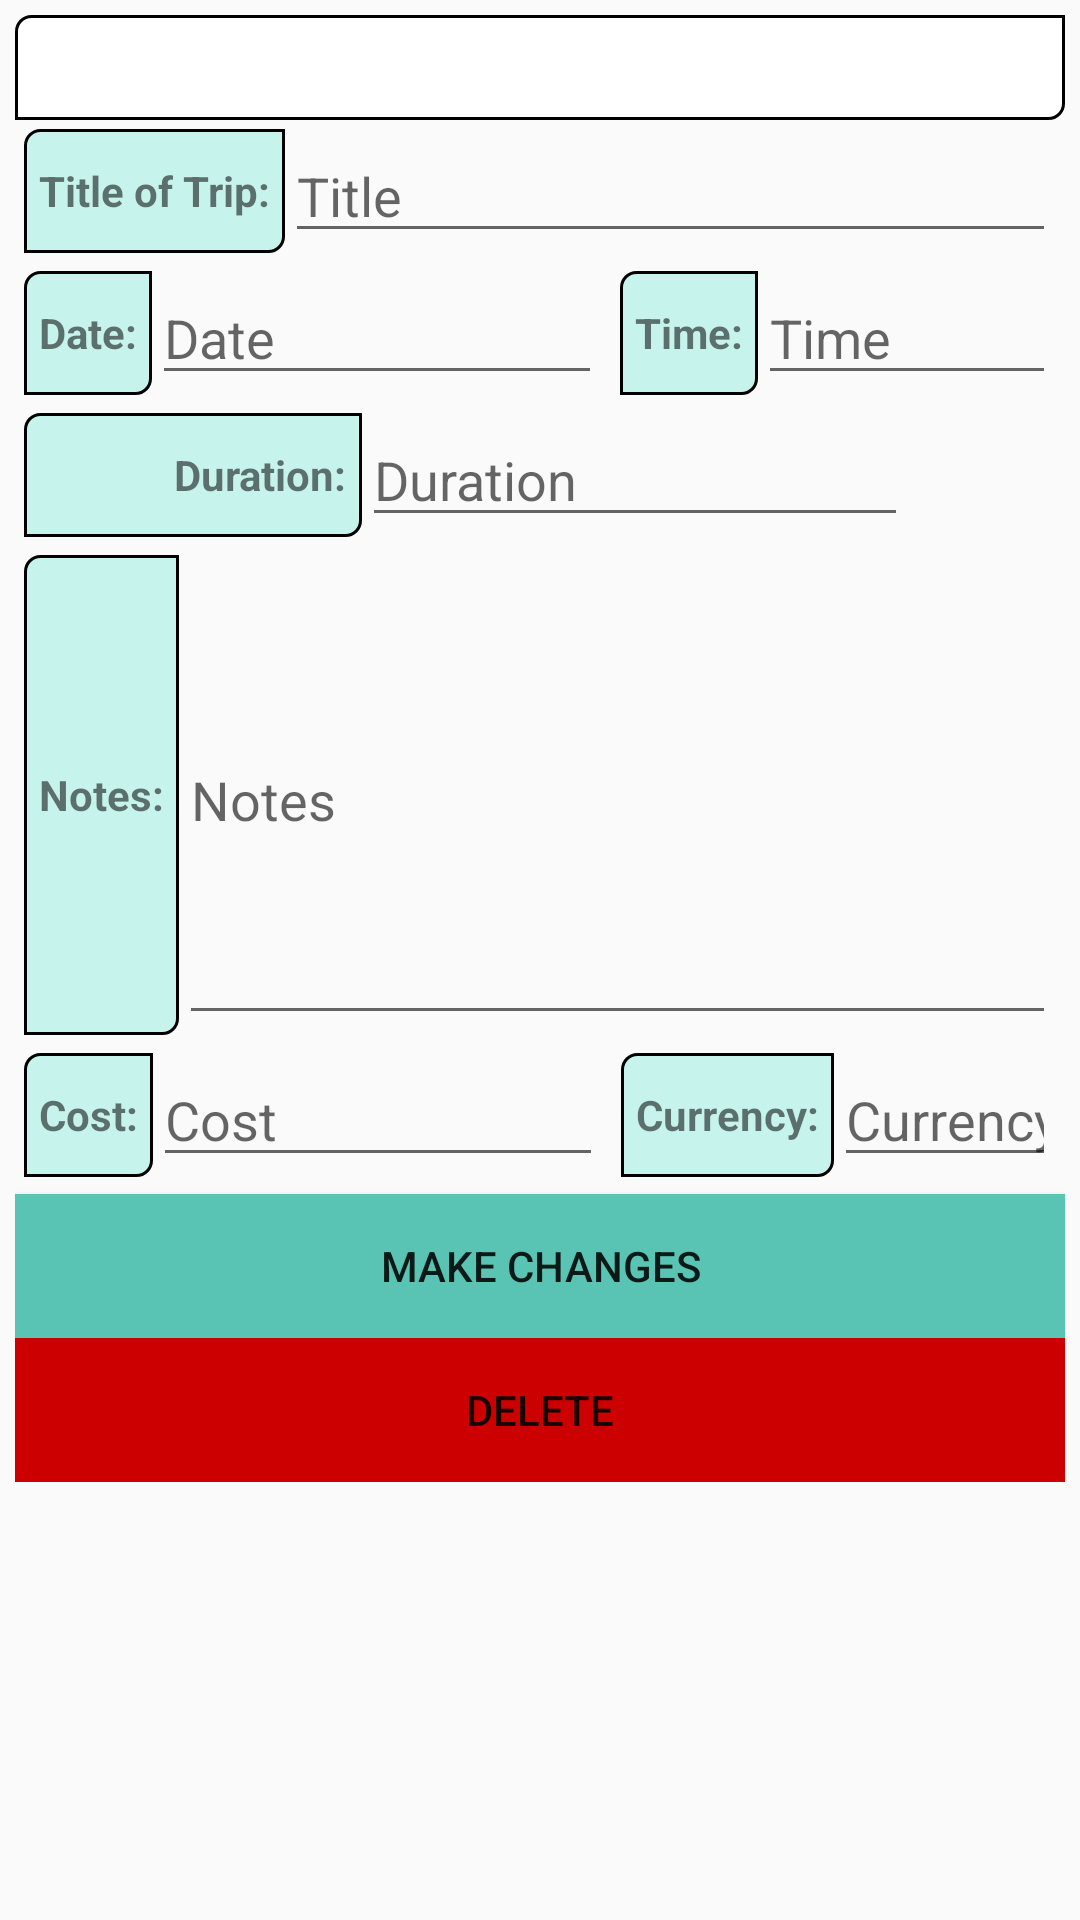

Reconstruct the res/layout file that produces this screen, plus the resources it refers to.
<!-- AndroidManifest.xml: application theme AppTheme -->
<!-- res/layout/activity_program_edit.xml -->
<?xml version="1.0" encoding="utf-8"?>
<ScrollView xmlns:android="http://schemas.android.com/apk/res/android"
    xmlns:app="http://schemas.android.com/apk/res-auto"
    xmlns:tools="http://schemas.android.com/tools"
    android:layout_width="match_parent"
    android:layout_height="match_parent"
    android:orientation="vertical"
    tools:context=".ProgramAdd">

    <LinearLayout
        android:layout_width="match_parent"
        android:layout_height="wrap_content"
        android:orientation="vertical"
        android:padding="5dp">

        <Spinner
            android:id="@+id/input_type"
            android:layout_width="match_parent"
            android:layout_height="35dp"
            android:background="@drawable/border"
            android:prompt="@string/hint_type"
            android:spinnerMode="dialog" />

        <LinearLayout
            android:layout_width="match_parent"
            android:layout_height="wrap_content"
            android:layout_margin="3dp"
            android:orientation="horizontal">

            <TextView
                android:id="@+id/noEdtTitle"
                android:layout_width="wrap_content"
                android:layout_height="match_parent"
                android:background="@drawable/border_edit"
                android:gravity="center"
                android:padding="5dp"
                android:text="Title of Trip:"
                android:textStyle="bold" />

            <EditText
                android:id="@+id/input_title"
                android:layout_width="match_parent"
                android:layout_height="match_parent"
                android:ems="10"
                android:hint="Title"
                android:inputType="textPersonName"
                android:text="" />
        </LinearLayout>

        <LinearLayout
            android:layout_width="match_parent"
            android:layout_height="wrap_content"
            android:orientation="horizontal">

            <LinearLayout
                android:layout_width="wrap_content"
                android:layout_height="wrap_content"
                android:layout_margin="3dp"
                android:orientation="horizontal">

                <TextView
                    android:id="@+id/noEdtDate"
                    android:layout_width="wrap_content"
                    android:layout_height="match_parent"
                    android:background="@drawable/border_edit"
                    android:gravity="center"
                    android:padding="5dp"
                    android:text="Date:"
                    android:textStyle="bold" />

                <EditText
                    android:id="@+id/input_date"
                    android:layout_width="150dp"
                    android:layout_height="match_parent"
                    android:ems="10"
                    android:hint="Date"
                    android:inputType="textPersonName"
                    android:text="" />

            </LinearLayout>

            <LinearLayout
                android:layout_width="wrap_content"
                android:layout_height="wrap_content"
                android:layout_margin="3dp"
                android:orientation="horizontal">

                <TextView
                    android:id="@+id/noEdtTime"
                    android:layout_width="wrap_content"
                    android:layout_height="match_parent"
                    android:background="@drawable/border_edit"
                    android:gravity="center"
                    android:padding="5dp"
                    android:text="Time:"
                    android:textStyle="bold" />

                <EditText
                    android:id="@+id/input_time"
                    android:layout_width="wrap_content"
                    android:layout_height="match_parent"
                    android:ems="10"
                    android:hint="Time"
                    android:inputType="textPersonName"
                    android:text="" />
            </LinearLayout>

        </LinearLayout>

        <LinearLayout
            android:layout_width="match_parent"
            android:layout_height="wrap_content"
            android:layout_margin="3dp"
            android:orientation="horizontal">

            <TextView
                android:id="@+id/noEdtDuration"
                android:layout_width="wrap_content"
                android:layout_height="match_parent"
                android:background="@drawable/border_edit"
                android:gravity="center_horizontal|center"
                android:paddingBottom="5dp"
                android:paddingLeft="50dp"
                android:paddingRight="5dp"
                android:paddingTop="5dp"
                android:text="Duration:"
                android:textStyle="bold" />

            <EditText
                android:id="@+id/input_duration"
                android:layout_width="182dp"
                android:layout_height="wrap_content"
                android:ems="10"
                android:hint="Duration"
                android:inputType="textPersonName"
                android:text="" />

        </LinearLayout>

        <LinearLayout
            android:layout_width="match_parent"
            android:layout_height="160dp"
            android:layout_margin="3dp"
            android:orientation="horizontal">

            <TextView
                android:id="@+id/noEdtNotes"
                android:layout_width="wrap_content"
                android:layout_height="match_parent"
                android:background="@drawable/border_edit"
                android:gravity="center"
                android:padding="5dp"
                android:text="Notes:"
                android:textStyle="bold" />

            <EditText
                android:id="@+id/input_notes"
                android:layout_width="match_parent"
                android:layout_height="match_parent"
                android:ems="10"
                android:hint="Notes"
                android:inputType="textPersonName"
                android:scrollHorizontally="false"
                android:singleLine="false"
                android:text="" />

        </LinearLayout>


        <LinearLayout
            android:layout_width="match_parent"
            android:layout_height="50dp"
            android:orientation="horizontal">

            <LinearLayout
                android:layout_width="wrap_content"
                android:layout_height="wrap_content"
                android:layout_margin="3dp"
                android:orientation="horizontal">

                <TextView
                    android:id="@+id/noEdtCost"
                    android:layout_width="wrap_content"
                    android:layout_height="match_parent"
                    android:background="@drawable/border_edit"
                    android:gravity="center"
                    android:padding="5dp"
                    android:text="Cost:"
                    android:textStyle="bold" />

                <EditText
                    android:id="@+id/input_cost"
                    android:layout_width="150dp"
                    android:layout_height="match_parent"
                    android:ems="10"
                    android:hint="Cost"
                    android:inputType="textPersonName"
                    android:text="" />
            </LinearLayout>

            <LinearLayout
                android:layout_width="match_parent"
                android:layout_height="wrap_content"
                android:layout_margin="3dp"
                android:orientation="horizontal">

                <TextView
                    android:id="@+id/noEdtCurrency"
                    android:layout_width="wrap_content"
                    android:layout_height="match_parent"
                    android:background="@drawable/border_edit"
                    android:gravity="center"
                    android:padding="5dp"
                    android:text="Currency:"
                    android:textStyle="bold" />

                <EditText
                    android:id="@+id/input_currency"
                    android:layout_width="wrap_content"
                    android:layout_height="match_parent"
                    android:ems="10"
                    android:hint="Currency"
                    android:inputType="textPersonName"
                    android:text="" />
            </LinearLayout>

        </LinearLayout>

        <Button
            android:id="@+id/btn_edit"
            android:layout_width="match_parent"
            android:layout_height="wrap_content"
            android:background="@color/appColor"
            android:text="Make Changes" />

        <Button
            android:id="@+id/btn_delete"
            android:layout_width="match_parent"
            android:layout_height="wrap_content"
            android:background="@android:color/holo_red_dark"
            android:text="DELETE" />
    </LinearLayout>
</ScrollView>
<!-- resources referenced by this layout -->
<resources>
  <color name="appColor">#5ac4b4</color>
  <!-- drawable border (drawable) -->
  <?xml version="1.0" encoding="utf-8"?>
  <layer-list xmlns:android="http://schemas.android.com/apk/res/android">
      <item>
          <shape android:shape="rectangle">
              <stroke android:width="1dp" android:height="1dp"
                  android:color="#000000" />
              <solid android:color="#FFFFFF" />
              <padding android:left="0.5dp" android:top="0.5dp" android:right="0.5dp"
                  android:bottom="1dp" />
  
              <corners android:radius="1dp" android:bottomRightRadius="5dp"
                  android:bottomLeftRadius="0dp" android:topLeftRadius="5dp"
                  android:topRightRadius="0dp" />
          </shape>
      </item>
  
  </layer-list>
  <!-- drawable border_edit (drawable) -->
  <?xml version="1.0" encoding="utf-8"?>
  <layer-list xmlns:android="http://schemas.android.com/apk/res/android">
      <item>
          <shape android:shape="rectangle">
              <stroke android:width="1dp" android:height="1dp"
                  android:color="#000000" />
              <solid android:color="@color/card" />
              <padding android:left="0.5dp" android:top="0.5dp" android:right="0.5dp"
                  android:bottom="1dp" />
  
              <corners android:radius="1dp" android:bottomRightRadius="5dp"
                  android:bottomLeftRadius="0dp" android:topLeftRadius="5dp"
                  android:topRightRadius="0dp" />
          </shape>
      </item>
  
  </layer-list>
  <string name="hint_type">Select the type of activity</string>
  <style name="AppTheme" parent="Theme.AppCompat.Light.DarkActionBar">
          
          <item name="colorPrimary">@color/colorPrimary</item>
          <item name="colorPrimaryDark">@color/colorPrimaryDark</item>
          <item name="colorAccent">@color/colorAccent</item>
          <item name="android:windowAnimationStyle">@style/CustomActivityAnimation</item>
      </style>
  <color name="card">#c6f4ed</color>
  <color name="colorPrimary">#5AC4B4</color>
  <color name="colorPrimaryDark">#000000</color>
  <color name="colorAccent">#FF4081</color>
  <style name="CustomActivityAnimation" parent="@android:style/Animation.Activity">
          <item name="android:activityOpenEnterAnimation">@anim/slide_in_right</item>
          <item name="android:activityOpenExitAnimation">@anim/slide_out_left</item>
          <item name="android:activityCloseEnterAnimation">@anim/slide_in_left</item>
          <item name="android:activityCloseExitAnimation">@anim/slide_out_right</item>
      </style>
</resources>
